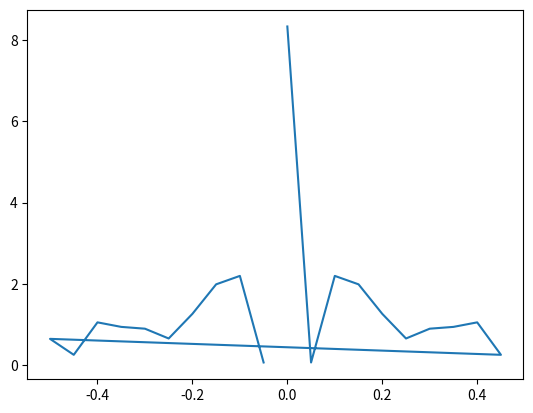

Generate this figure with matplotlib:
import numpy as np
import matplotlib.pyplot as plt


x = np.random.random(20)

print(x)
print('\n')

spectrum = np.fft.fft(np.sin(x))
freq = np.fft.fftfreq(x.shape[-1])

print(abs(spectrum))

plt.plot(freq, abs(spectrum))
plt.show()